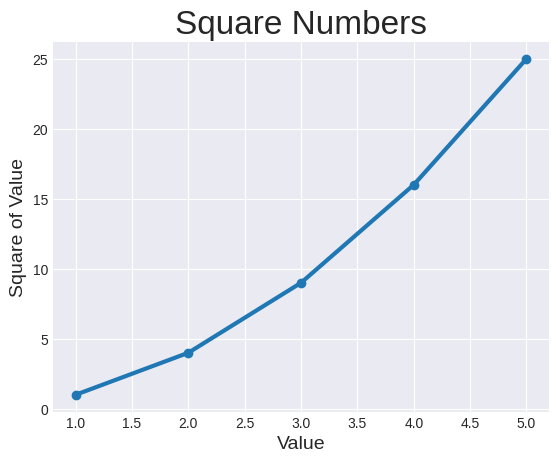

Write the Python code that produced this figure.
import matplotlib.pyplot as plt

input_values = [1, 2, 3, 4, 5]
squares = [1, 4, 9, 16, 25]

# The plt.style.use() method allows me to change the background color to the chart
plt.style.use('seaborn-v0_8-darkgrid')

"""
The variable fig represents the entire figure or collection of plots that are generated.
The variable ax represents a single plot in the figure and is the variable i'll use most of the time
"""
fig, ax = plt.subplots()

# The scatter() method allows me to plot a series of points passing first the values of xlabel then ylabel
ax.scatter(input_values, squares)

# The plot() method will try to plot the data it's given in a meaningfull way.
ax.plot(input_values, squares, linewidth=3)

#Set chart title and label axes
ax.set_title("Square Numbers", fontsize=24)
ax.set_xlabel("Value", fontsize=14)
ax.set_ylabel("Square of Value", fontsize=14)

# Set the size of tick labels
ax.tick_params(axis="both", labelsize=10)

plt.savefig("squares_plot.png", bbox_inches='tight')